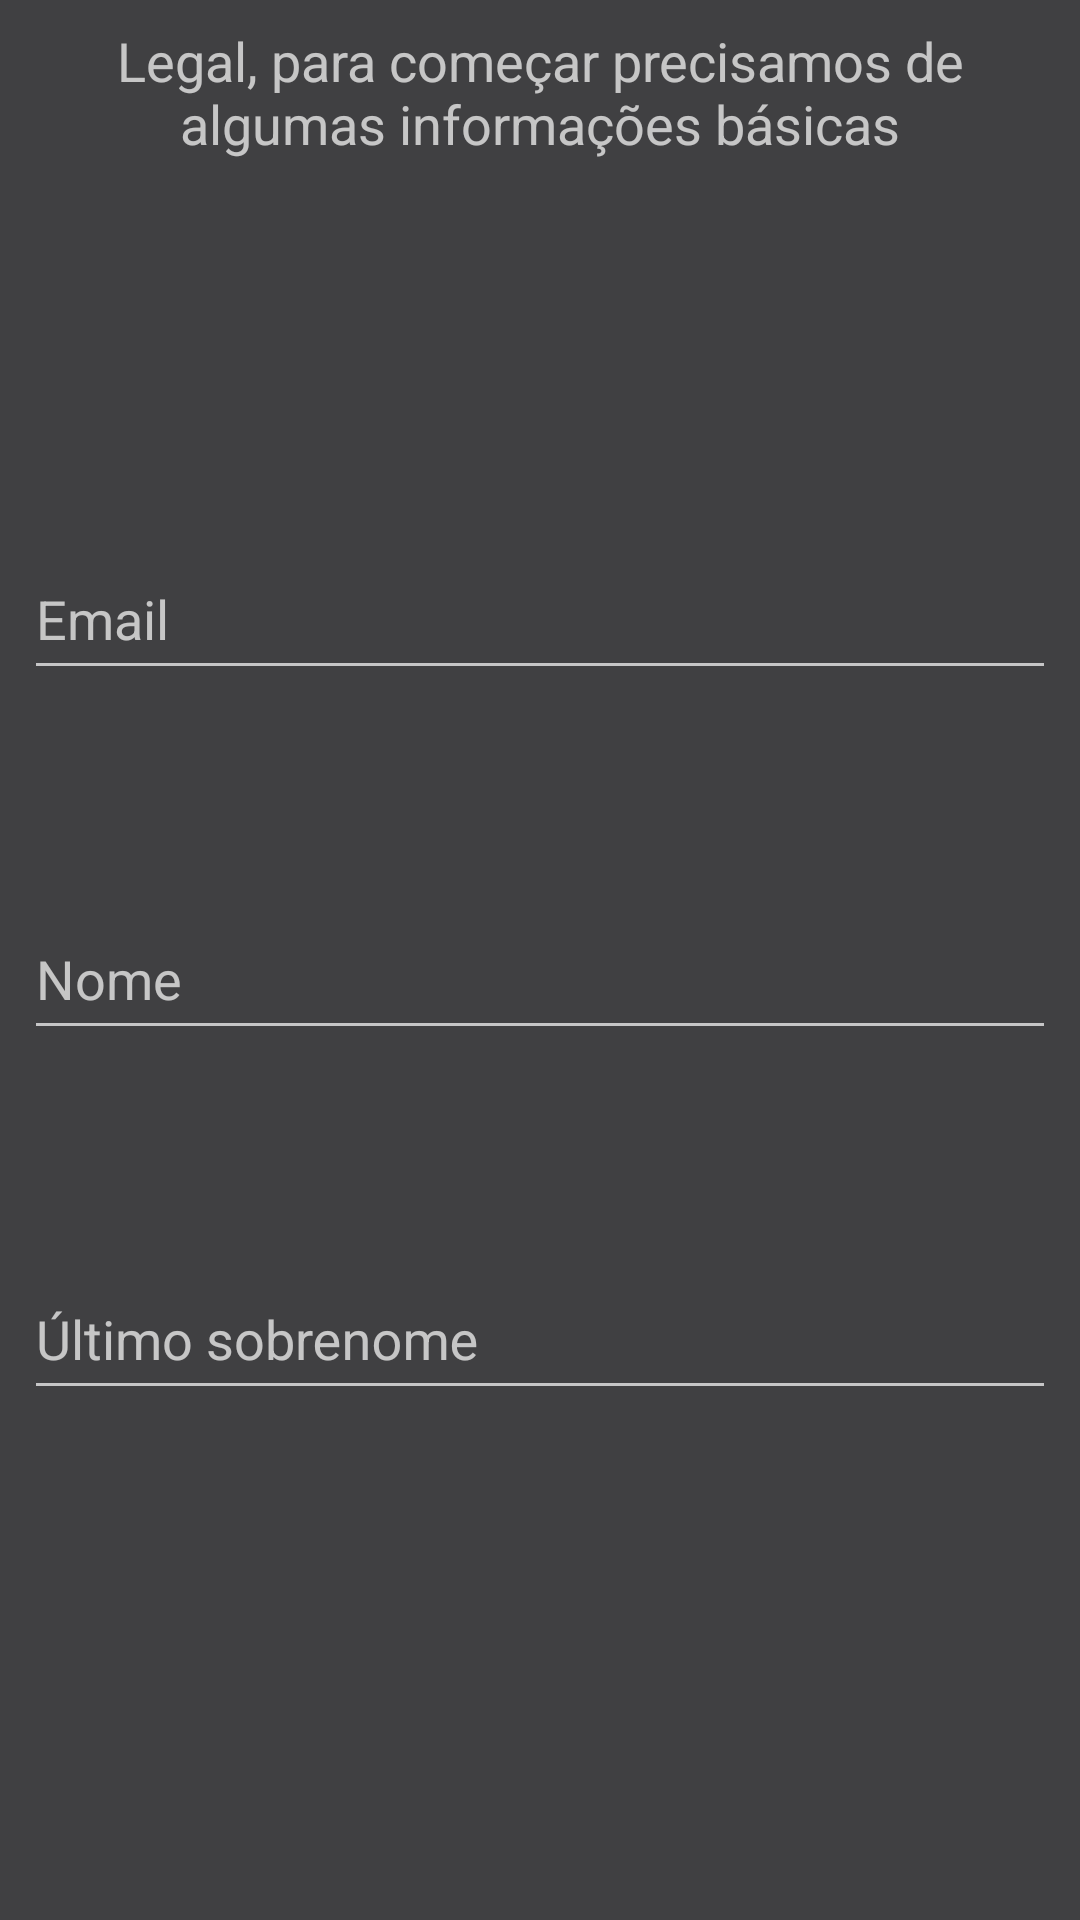

Write the Android layout XML for this screen, with the resource values it uses.
<!-- AndroidManifest.xml: application theme AppTheme -->
<!-- res/layout/content_edit_user.xml -->
<?xml version="1.0" encoding="utf-8"?>
<android.support.constraint.ConstraintLayout xmlns:android="http://schemas.android.com/apk/res/android"
    xmlns:app="http://schemas.android.com/apk/res-auto"
    xmlns:tools="http://schemas.android.com/tools"
    android:layout_width="match_parent"
    android:layout_height="match_parent"
    tools:context=".ui.activities.register.info.RegisterActivity">

    <TextView
        android:id="@+id/textView"
        android:layout_width="match_parent"
        android:layout_height="wrap_content"
        android:layout_marginStart="8dp"
        android:layout_marginTop="8dp"
        android:layout_marginEnd="8dp"
        android:gravity="center"
        android:text="@string/register_description"
        android:textSize="18sp"
        app:layout_constraintEnd_toEndOf="parent"
        app:layout_constraintStart_toStartOf="parent"
        app:layout_constraintTop_toTopOf="parent" />

    <android.support.design.widget.TextInputLayout
        android:id="@+id/tilEmail"
        android:layout_width="match_parent"
        android:layout_height="60dp"
        android:layout_marginStart="8dp"
        android:layout_marginTop="185dp"
        android:layout_marginEnd="8dp"
        android:layout_marginBottom="60dp"
        android:hint="@string/email"
        app:layout_constraintBottom_toTopOf="@+id/tilName"
        app:layout_constraintEnd_toEndOf="parent"
        app:layout_constraintHorizontal_bias="0.0"
        app:layout_constraintStart_toStartOf="parent">

        <EditText
            android:id="@+id/etEmail"
            android:layout_width="match_parent"
            android:layout_height="match_parent"
            android:inputType="textEmailAddress" />
    </android.support.design.widget.TextInputLayout>

    <android.support.design.widget.TextInputLayout
        android:id="@+id/tilName"
        android:layout_width="match_parent"
        android:layout_height="60dp"
        android:layout_marginStart="8dp"
        android:layout_marginTop="8dp"
        android:layout_marginEnd="8dp"
        android:layout_marginBottom="8dp"
        android:hint="@string/name"
        app:layout_constraintBottom_toBottomOf="parent"
        app:layout_constraintEnd_toEndOf="parent"
        app:layout_constraintHorizontal_bias="0.0"
        app:layout_constraintStart_toStartOf="parent"
        app:layout_constraintTop_toTopOf="parent">

        <EditText
            android:id="@+id/etName"
            android:layout_width="match_parent"
            android:layout_height="match_parent"
            android:capitalize="words"
            android:inputType="textCapWords"/>
    </android.support.design.widget.TextInputLayout>

    <android.support.design.widget.TextInputLayout
        android:id="@+id/tilLastName"
        android:layout_width="match_parent"
        android:layout_height="60dp"
        android:layout_marginStart="8dp"
        android:layout_marginTop="60dp"
        android:layout_marginEnd="8dp"
        android:layout_marginBottom="8dp"
        android:hint="@string/last_name"
        app:layout_constraintEnd_toEndOf="parent"
        app:layout_constraintHorizontal_bias="0.0"
        app:layout_constraintStart_toStartOf="parent"
        app:layout_constraintTop_toBottomOf="@+id/tilName"
        app:layout_constraintVertical_bias="0.304">

        <EditText
            android:id="@+id/etLastName"
            android:layout_width="match_parent"
            android:layout_height="match_parent"
            android:capitalize="words"
            android:inputType="textCapWords"/>
    </android.support.design.widget.TextInputLayout>

    <ImageView
        android:id="@+id/imageView2"
        android:layout_width="141dp"
        android:layout_height="98dp"
        android:layout_marginStart="8dp"
        android:layout_marginTop="16dp"
        android:layout_marginEnd="8dp"
        android:layout_marginBottom="8dp"
        android:src="@drawable/ic_good_face"
        app:layout_constraintBottom_toTopOf="@+id/tilEmail"
        app:layout_constraintEnd_toEndOf="parent"
        app:layout_constraintStart_toStartOf="parent"
        app:layout_constraintTop_toBottomOf="@+id/textView" />
</android.support.constraint.ConstraintLayout>
<!-- resources referenced by this layout -->
<resources>
  <string name="email">Email</string>
  <string name="last_name">Último sobrenome</string>
  <string name="name">Nome</string>
  <string name="register_description">Legal, para começar precisamos de algumas informações básicas</string>
  <style name="AppTheme" parent="Theme.AppCompat">
          
          <item name="colorPrimary">@color/colorPrimary</item>
          <item name="colorPrimaryDark">@color/colorPrimaryDark</item>
          <item name="colorAccent">@color/colorAccent</item>
          <item name="android:windowBackground">@color/background</item>
      </style>
  <color name="colorPrimary">#242121</color>
  <color name="colorPrimaryDark">#242121</color>
  <color name="colorAccent">#1ABB9B</color>
  <color name="background">#404042</color>
</resources>
